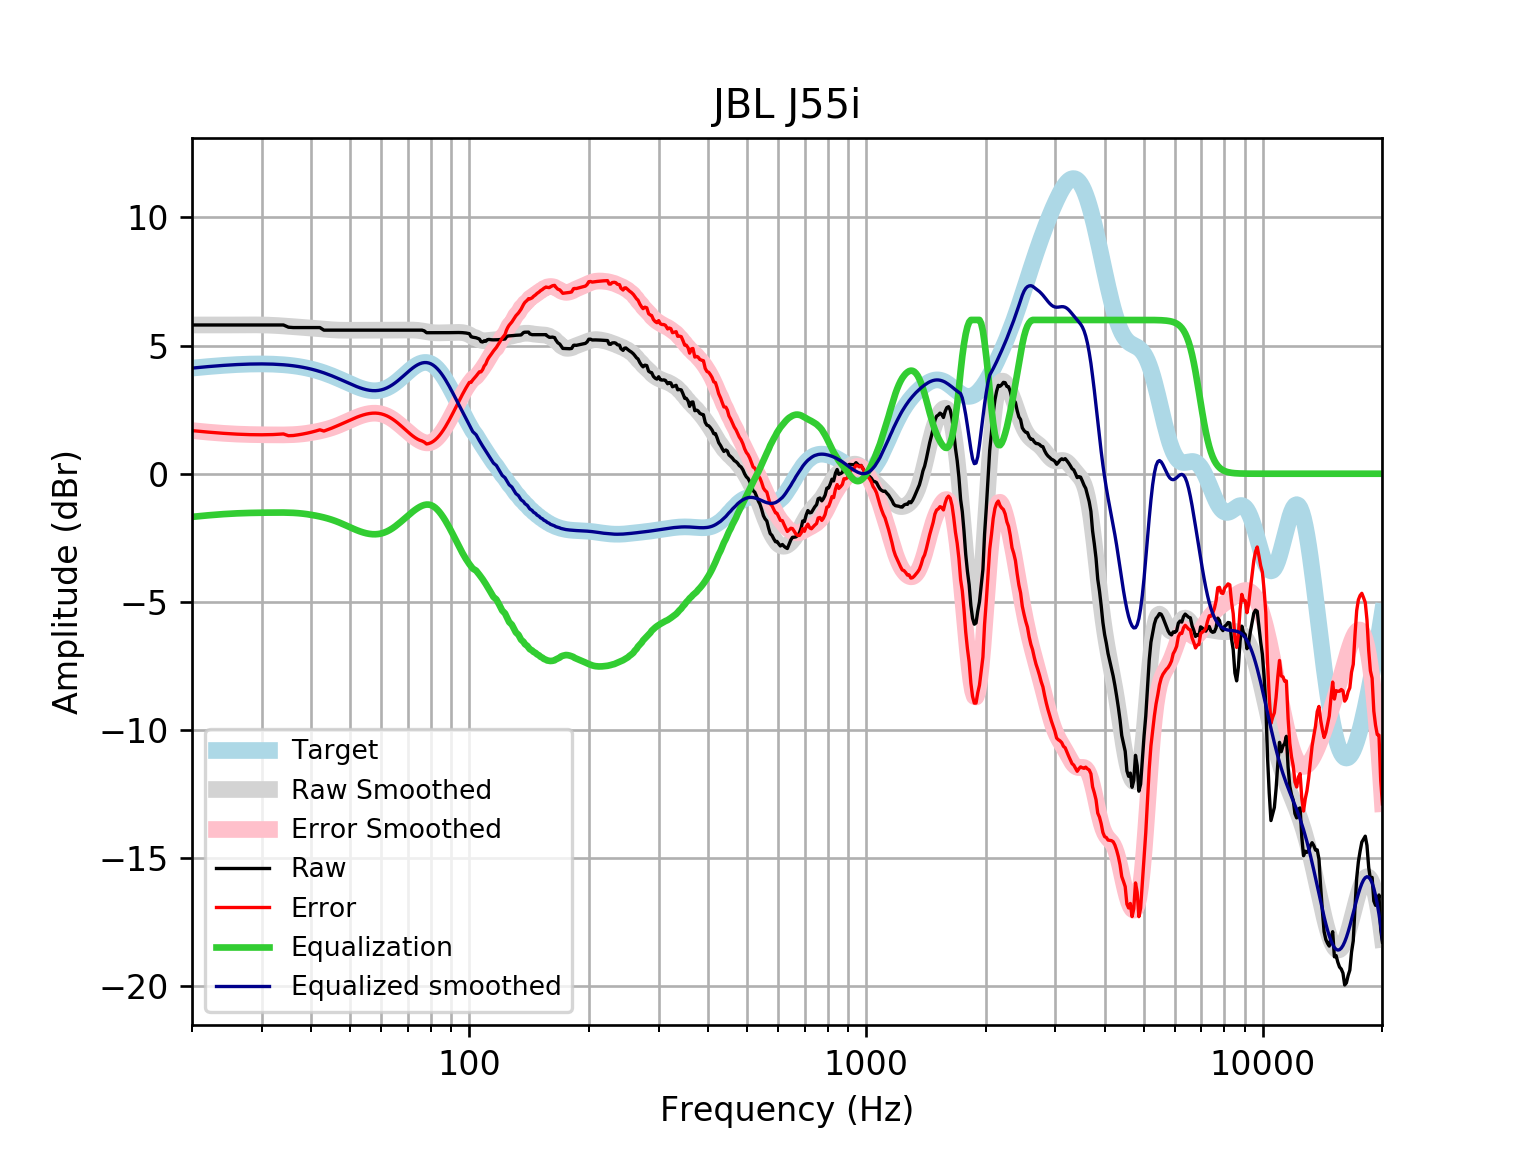

The file beside this chart, header and first rows:
frequency, raw, error, smoothed, error_smoothed, equalization, equalized_raw, equalized_smoothed, target
20, 5.803, 1.682, 5.804, 1.683, -1.683, 4.12, 4.121, 4.121
21, 5.803, 1.651, 5.803, 1.651, -1.651, 4.152, 4.152, 4.152
22, 5.803, 1.623, 5.802, 1.622, -1.622, 4.181, 4.18, 4.18
23, 5.803, 1.598, 5.802, 1.597, -1.597, 4.206, 4.205, 4.205
24, 5.803, 1.576, 5.803, 1.576, -1.576, 4.227, 4.227, 4.227
25, 5.803, 1.558, 5.804, 1.559, -1.559, 4.244, 4.245, 4.245
26, 5.803, 1.544, 5.805, 1.546, -1.546, 4.257, 4.259, 4.259
27, 5.803, 1.532, 5.807, 1.536, -1.536, 4.267, 4.271, 4.271
28, 5.803, 1.525, 5.808, 1.529, -1.529, 4.274, 4.279, 4.278
29, 5.803, 1.52, 5.807, 1.524, -1.524, 4.279, 4.283, 4.283
30, 5.803, 1.519, 5.804, 1.521, -1.521, 4.282, 4.284, 4.284
31, 5.803, 1.522, 5.799, 1.518, -1.518, 4.285, 4.281, 4.281
32, 5.803, 1.528, 5.79, 1.515, -1.515, 4.288, 4.275, 4.275
33, 5.803, 1.538, 5.779, 1.514, -1.514, 4.289, 4.265, 4.265
34, 5.803, 1.552, 5.765, 1.514, -1.514, 4.289, 4.251, 4.251
35, 5.717, 1.484, 5.751, 1.518, -1.518, 4.199, 4.233, 4.233
36, 5.702, 1.491, 5.737, 1.526, -1.526, 4.177, 4.211, 4.211
37, 5.702, 1.517, 5.723, 1.538, -1.538, 4.164, 4.185, 4.185
38, 5.702, 1.548, 5.71, 1.556, -1.556, 4.146, 4.154, 4.155
39, 5.702, 1.583, 5.697, 1.578, -1.578, 4.124, 4.119, 4.12
40, 5.702, 1.622, 5.684, 1.605, -1.605, 4.098, 4.079, 4.08
41, 5.702, 1.666, 5.67, 1.635, -1.635, 4.067, 4.035, 4.037
42, 5.702, 1.714, 5.656, 1.669, -1.669, 4.034, 3.987, 3.989
43, 5.602, 1.665, 5.641, 1.706, -1.706, 3.896, 3.935, 3.937
44, 5.602, 1.72, 5.628, 1.748, -1.748, 3.854, 3.88, 3.881
45, 5.602, 1.779, 5.616, 1.795, -1.795, 3.807, 3.821, 3.823
46, 5.602, 1.84, 5.607, 1.847, -1.847, 3.755, 3.76, 3.762
47, 5.602, 1.902, 5.601, 1.903, -1.903, 3.699, 3.698, 3.7
48, 5.602, 1.966, 5.598, 1.963, -1.963, 3.639, 3.635, 3.636
49, 5.602, 2.028, 5.597, 2.025, -2.025, 3.577, 3.572, 3.574
50, 5.602, 2.09, 5.598, 2.086, -2.086, 3.516, 3.512, 3.512
51, 5.602, 2.148, 5.599, 2.146, -2.146, 3.456, 3.454, 3.454
52, 5.602, 2.202, 5.601, 2.2, -2.2, 3.401, 3.4, 3.4
53, 5.602, 2.251, 5.602, 2.249, -2.249, 3.352, 3.352, 3.351
54, 5.602, 2.292, 5.602, 2.291, -2.291, 3.311, 3.311, 3.31
55, 5.602, 2.325, 5.602, 2.324, -2.324, 3.278, 3.279, 3.276
56, 5.602, 2.349, 5.602, 2.347, -2.347, 3.255, 3.255, 3.253
57, 5.602, 2.363, 5.602, 2.36, -2.36, 3.242, 3.242, 3.239
58, 5.602, 2.365, 5.602, 2.362, -2.362, 3.24, 3.24, 3.237
59, 5.602, 2.356, 5.602, 2.352, -2.352, 3.25, 3.25, 3.246
60, 5.602, 2.334, 5.602, 2.33, -2.33, 3.272, 3.272, 3.268
61, 5.602, 2.301, 5.602, 2.296, -2.296, 3.305, 3.305, 3.301
62, 5.602, 2.256, 5.602, 2.251, -2.251, 3.35, 3.35, 3.346
63, 5.602, 2.2, 5.602, 2.196, -2.196, 3.406, 3.406, 3.402
64, 5.602, 2.134, 5.601, 2.13, -2.13, 3.472, 3.471, 3.468
65, 5.602, 2.06, 5.601, 2.057, -2.057, 3.545, 3.545, 3.542
66, 5.602, 1.98, 5.602, 1.977, -1.977, 3.625, 3.625, 3.622
67, 5.602, 1.894, 5.602, 1.893, -1.893, 3.709, 3.709, 3.707
68, 5.602, 1.806, 5.603, 1.807, -1.807, 3.795, 3.796, 3.796
69, 5.602, 1.718, 5.605, 1.721, -1.721, 3.881, 3.884, 3.884
70, 5.602, 1.632, 5.606, 1.637, -1.637, 3.965, 3.97, 3.97
71, 5.602, 1.549, 5.607, 1.556, -1.556, 4.046, 4.051, 4.053
72, 5.602, 1.474, 5.605, 1.48, -1.48, 4.122, 4.126, 4.128
73, 5.602, 1.407, 5.602, 1.41, -1.41, 4.192, 4.192, 4.195
74, 5.602, 1.351, 5.594, 1.347, -1.347, 4.255, 4.248, 4.251
75, 5.602, 1.307, 5.584, 1.293, -1.293, 4.309, 4.291, 4.295
76, 5.602, 1.276, 5.57, 1.249, -1.249, 4.353, 4.321, 4.325
77, 5.573, 1.232, 5.555, 1.219, -1.219, 4.354, 4.336, 4.341
78, 5.501, 1.161, 5.539, 1.203, -1.203, 4.298, 4.336, 4.34
79, 5.501, 1.177, 5.525, 1.205, -1.205, 4.297, 4.32, 4.324
... 553 more rows
